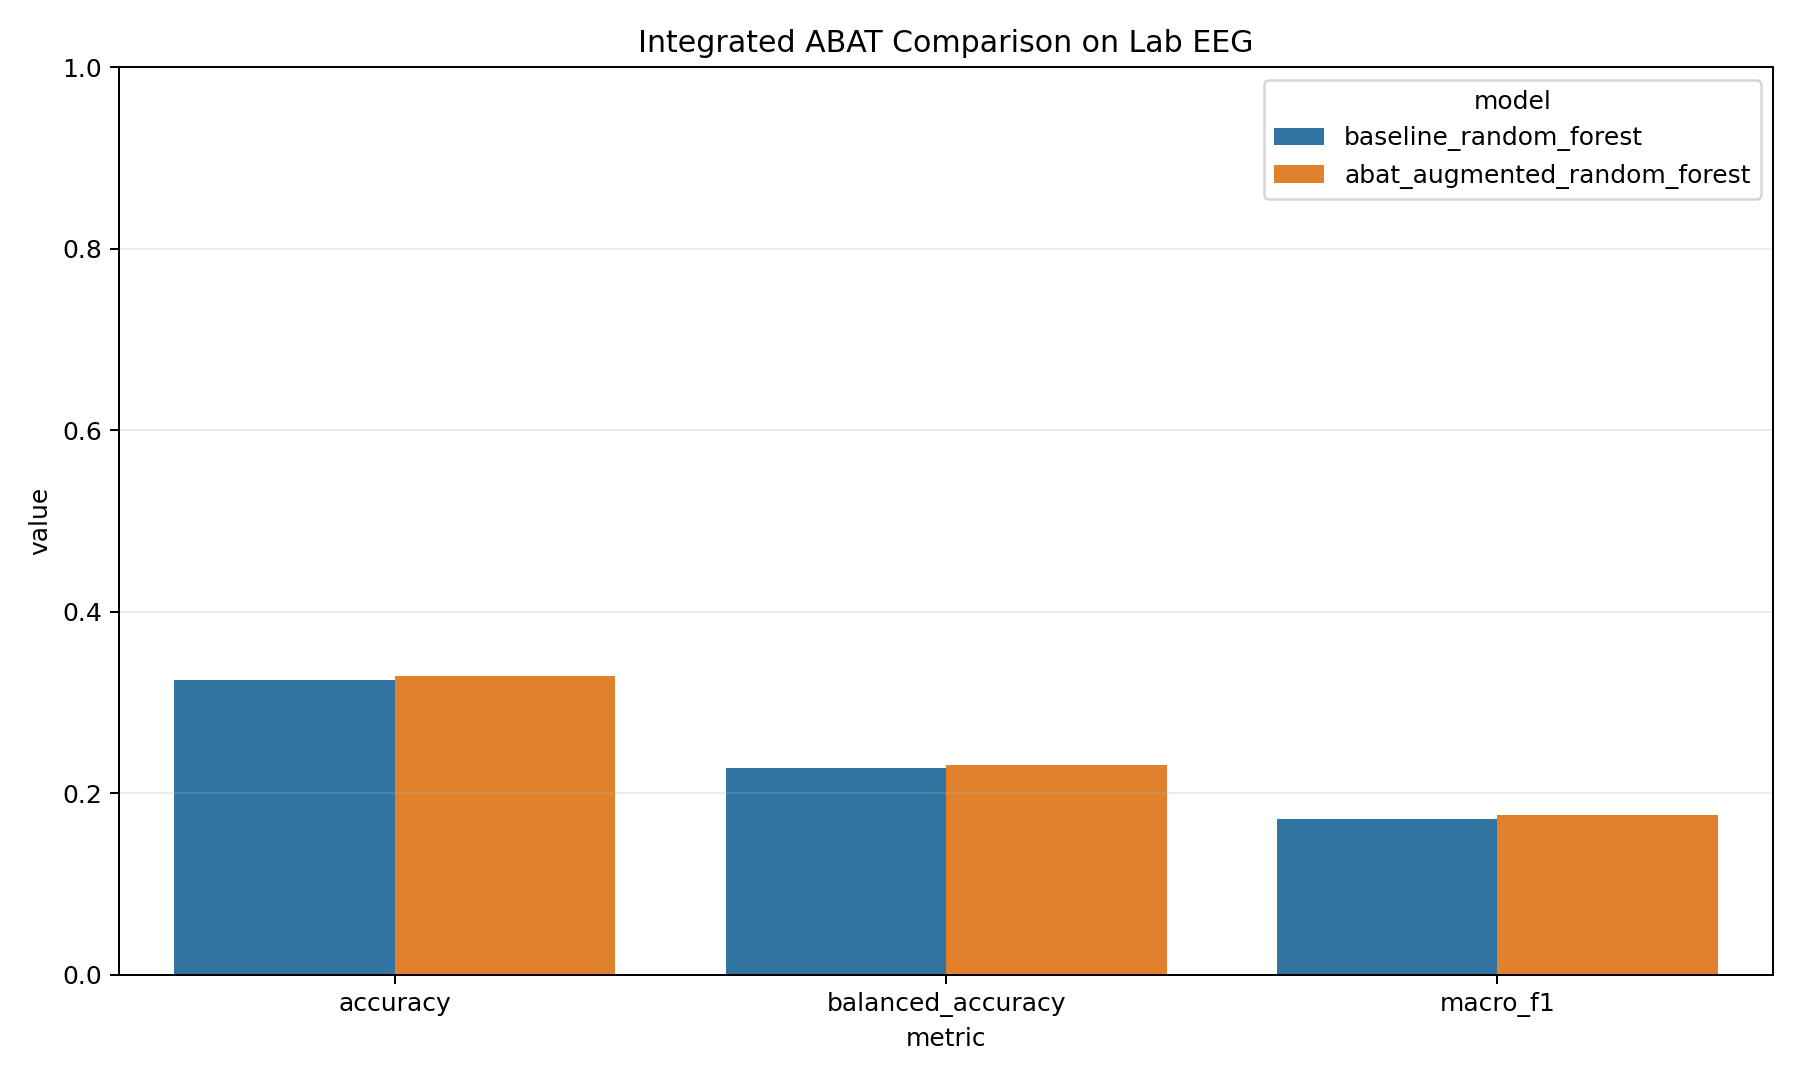

Values plotted in this chart, from the file beside it:
accuracy, balanced_accuracy, macro_f1, dataset, model, samples, epsilon
0.3247, 0.2284, 0.1714, lab, baseline_random_forest, 1663, 
0.3292, 0.2313, 0.1757, lab, abat_augmented_random_forest, 1663, 0.15
